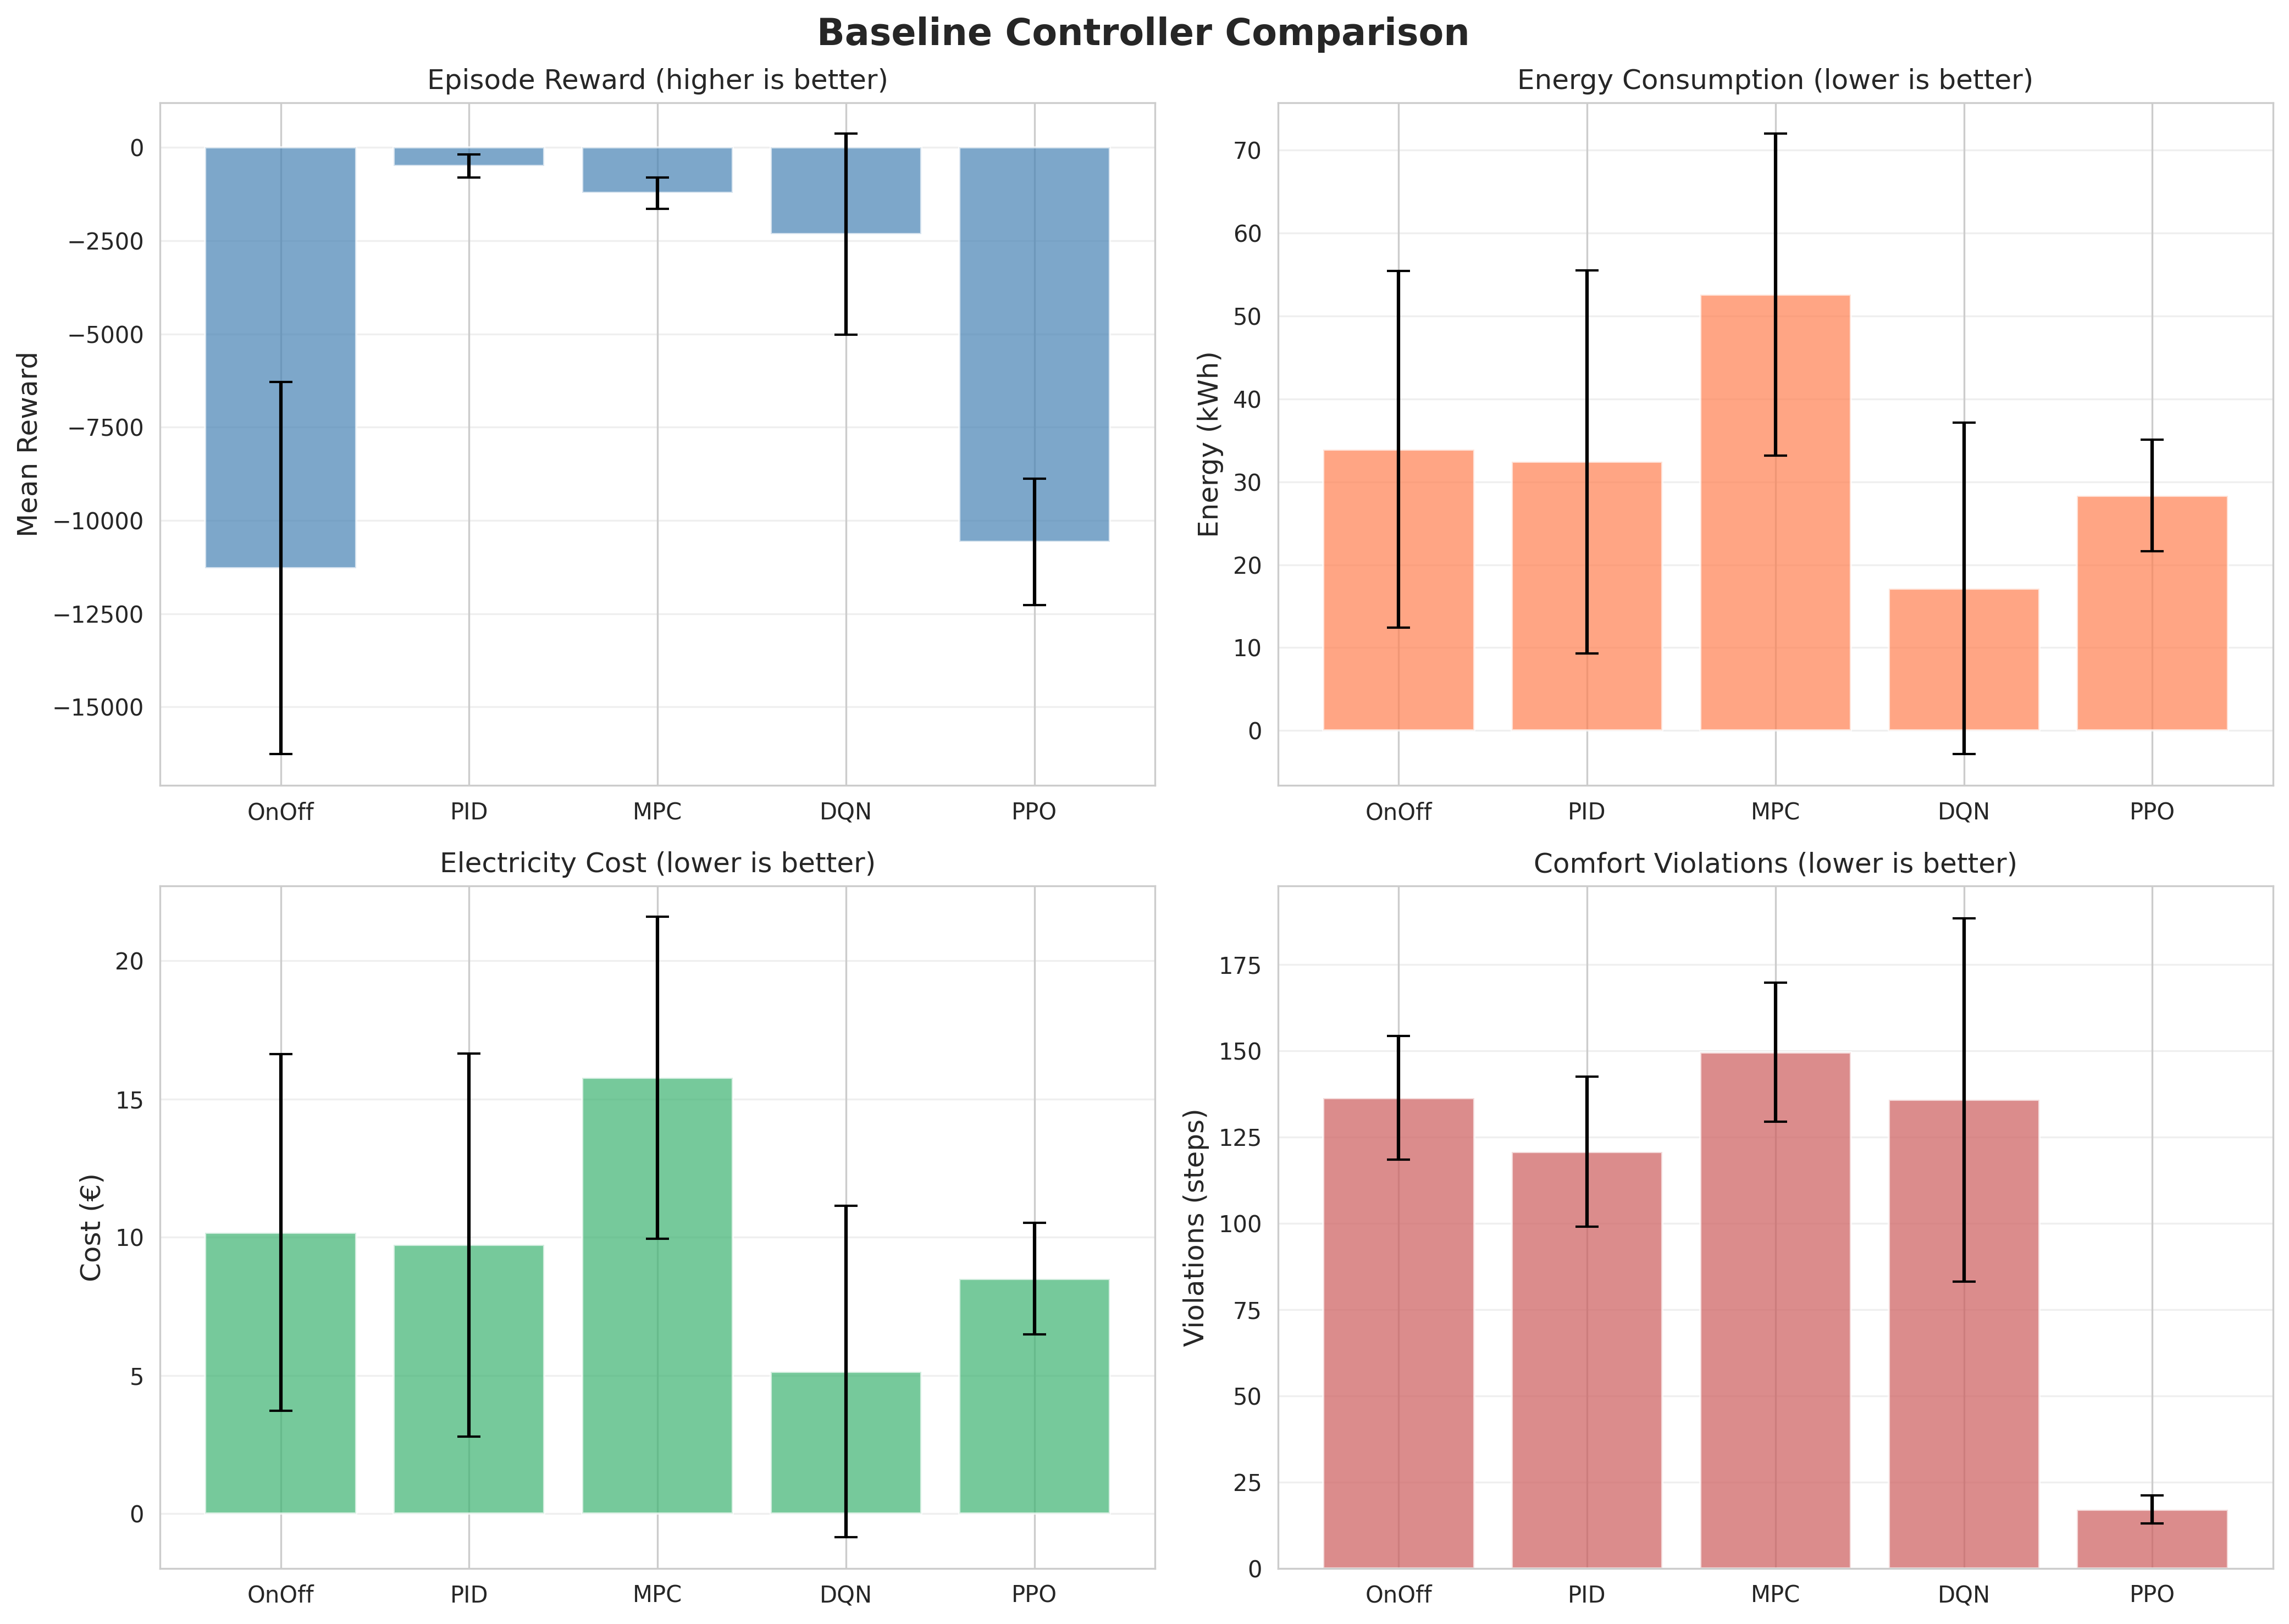

Data behind this chart, as committed beside it:
Controller, Mean Reward, Std Reward, Mean Energy (kWh), Std Energy, Mean Cost (€), Std Cost, Mean Violations, Std Violations, Mean COP, Std COP
OnOff, -11280, 4986, 33.9, 21.51, 10.17, 6.453, 136.4, 17.97, 3.414, 0.7781
PID, -496.2, 307.4, 32.4, 23.08, 9.72, 6.925, 120.8, 21.75, 3.16, 0.7902
MPC, -1225, 415.6, 52.55, 19.41, 15.77, 5.824, 149.6, 20.14, 2.716, 0.4946
DQN, -2328, 2693, 17.15, 20.01, 5.145, 6.002, 135.8, 52.63, 3.641, 0.803
PPO, -10572, 1695, 28.35, 6.723, 8.505, 2.017, 17.1, 4.085, 2.469, 0.4091
